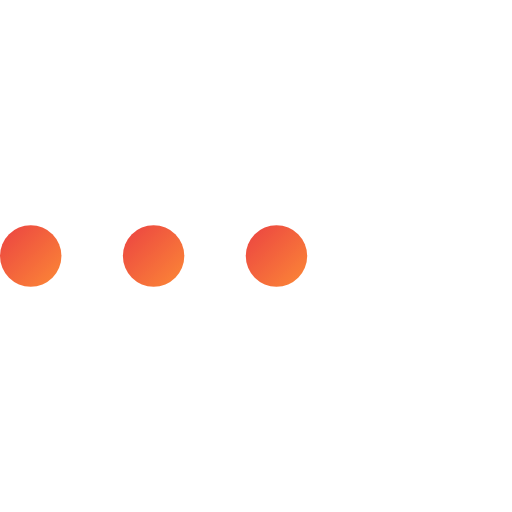
t = 0.00 s
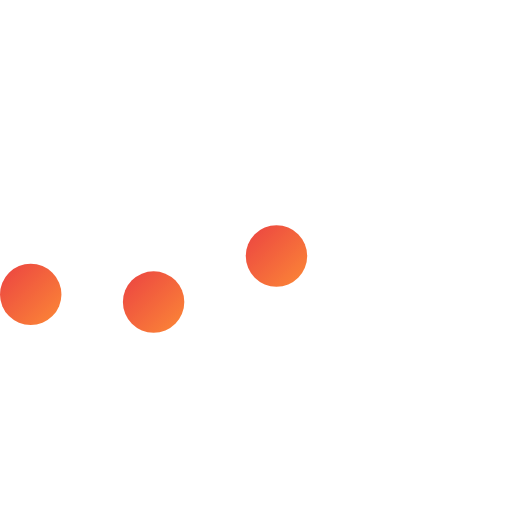
t = 0.23 s
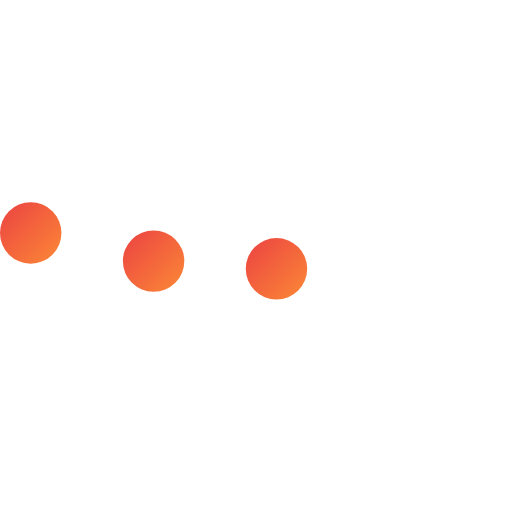
t = 0.43 s
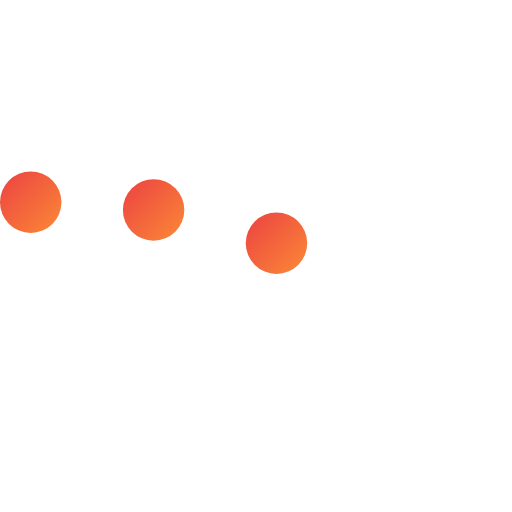
t = 0.68 s
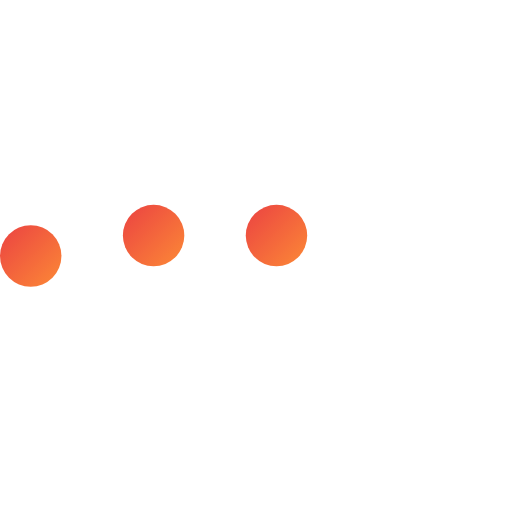
t = 0.85 s
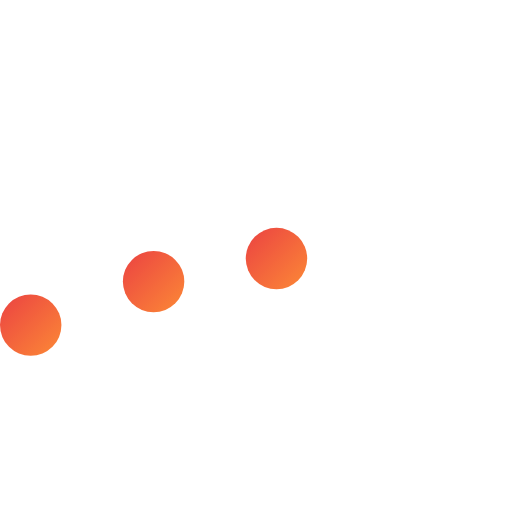
t = 1.08 s

The animated SVG that drew these frames (rendered in a browser with its animation timeline set to each time). Animation: 3 SMIL elements (animateTransform=3); one cycle of 1.30 s, repeats indefinitely.

<svg version="1.1" id="L5" width="250px"  xmlns="http://www.w3.org/2000/svg" xmlns:xlink="http://www.w3.org/1999/xlink" x="0px" y="0px"
  viewBox="0 0 100 100" enable-background="new 0 0 0 0" xml:space="preserve">
      <linearGradient id="linearColor1" x1="0" y1="0" x2="1" y2="1">
       <stop offset="0%" stop-color="#eb4242"></stop>
       <stop offset="100%" stop-color="#fc8936"></stop>
    </linearGradient>
  <circle fill="url(#linearColor1)" stroke="none" cx="6" cy="50" r="6">
    <animateTransform 
       attributeName="transform" 
       dur="1s" 
       type="translate" 
       values="0 15 ; 0 -15; 0 15" 
       repeatCount="indefinite" 
       begin="0.1"/>
  </circle>
  <circle fill="url(#linearColor1)" stroke="none" cx="30" cy="50" r="6">
    <animateTransform 
       attributeName="transform" 
       dur="1s" 
       type="translate" 
       values="0 10 ; 0 -10; 0 10" 
       repeatCount="indefinite" 
       begin="0.2"/>
  </circle>
  <circle fill="url(#linearColor1)" stroke="none" cx="54" cy="50" r="6">
    <animateTransform 
       attributeName="transform" 
       dur="1s" 
       type="translate" 
       values="0 5 ; 0 -5; 0 5" 
       repeatCount="indefinite" 
       begin="0.3"/>
  </circle>
</svg>